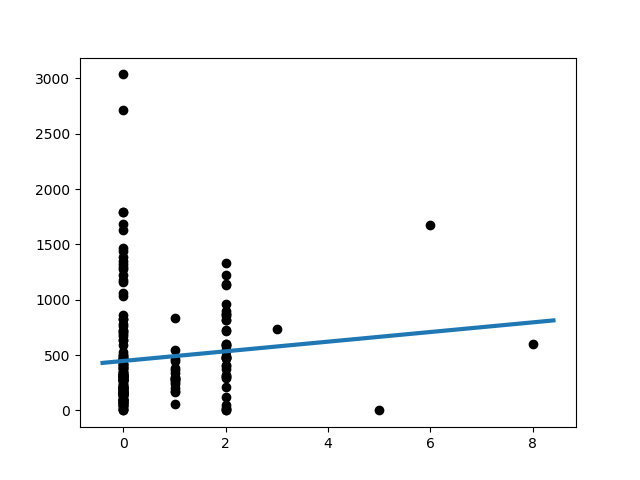

The table this chart was drawn from, first rows:
Slope:	43.580958318489394
Intercept:	446.8
R_value:	0.1033
P_value:	0.1539
